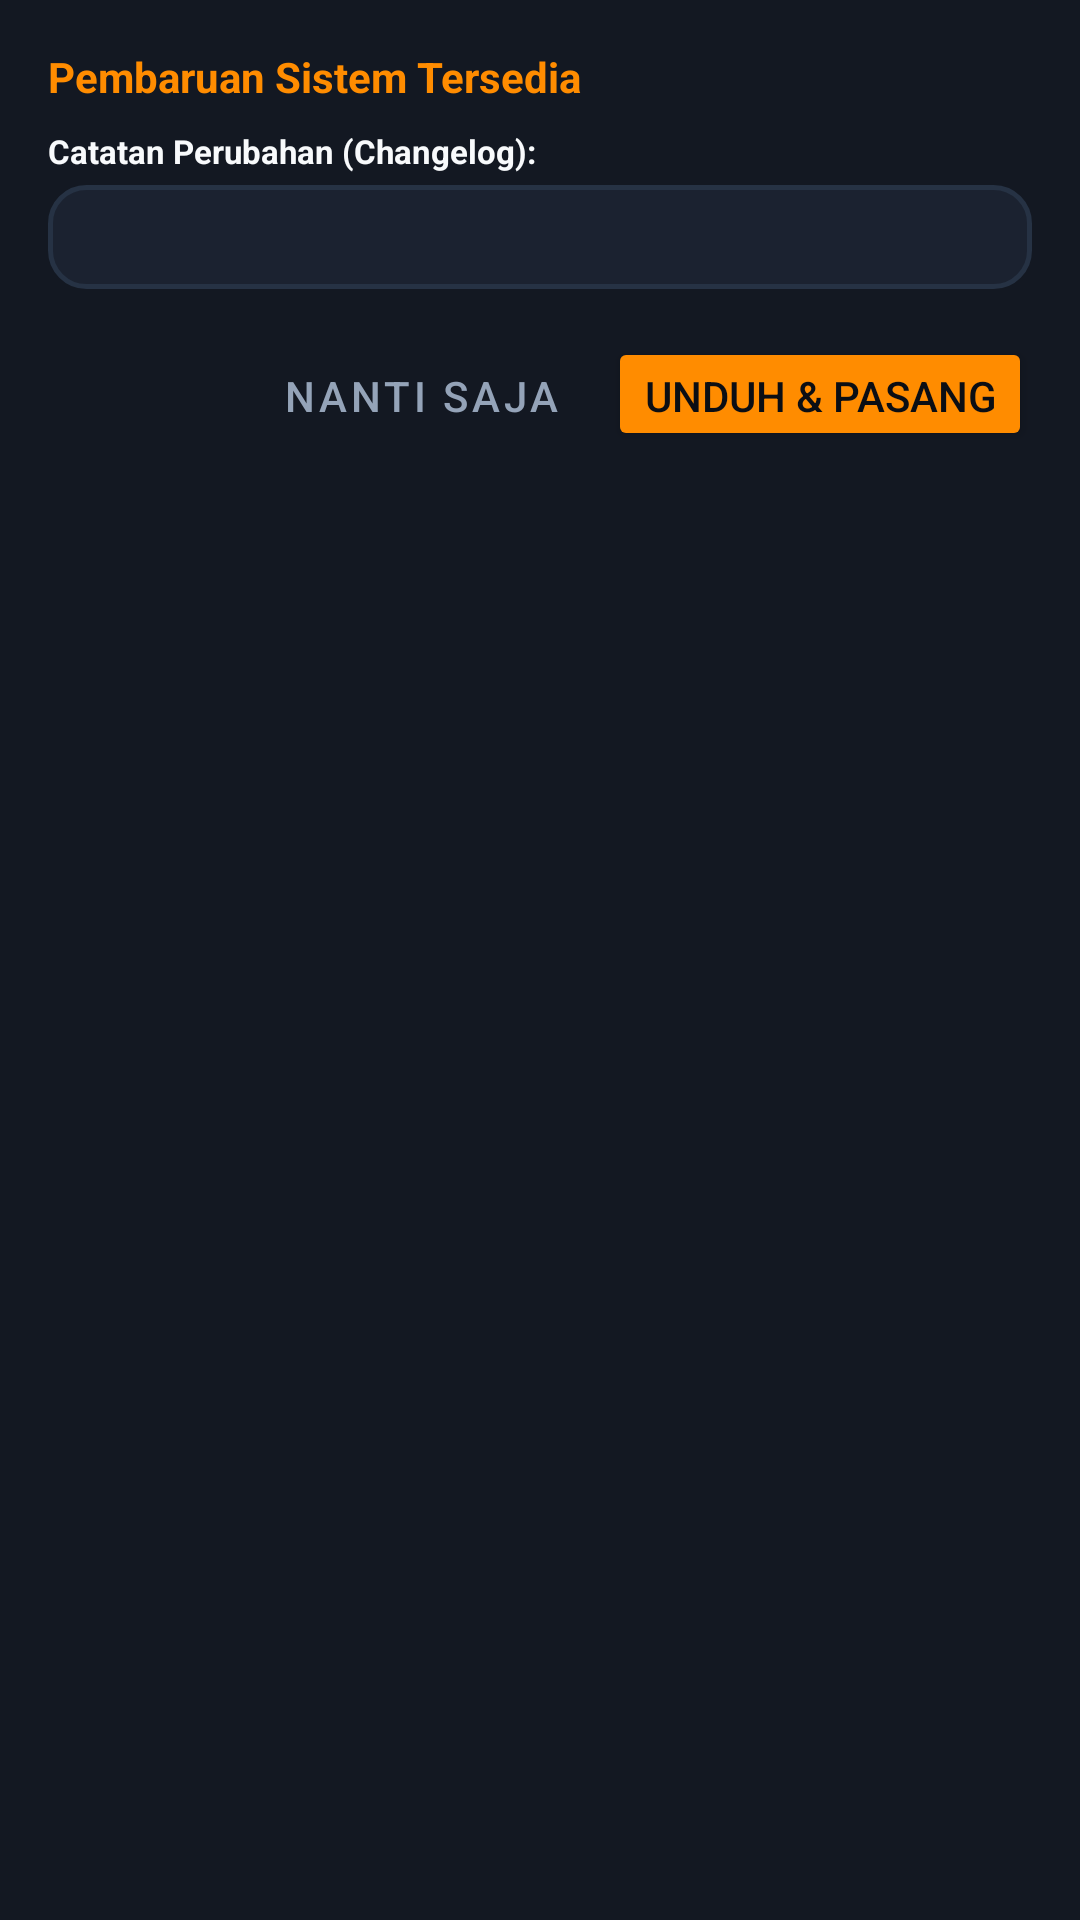

Android layout source for this screen:
<!-- AndroidManifest.xml: application theme Theme.Innova2KDLauncher -->
<!-- res/layout/dialog_update.xml -->
<?xml version="1.0" encoding="utf-8"?>
<LinearLayout xmlns:android="http://schemas.android.com/apk/res/android"
    android:layout_width="match_parent"
    android:layout_height="wrap_content"
    android:background="@color/bg_card"
    android:orientation="vertical"
    android:padding="16dp">

    
    <TextView
        android:id="@+id/tvUpdateTitle"
        android:layout_width="wrap_content"
        android:layout_height="wrap_content"
        android:text="Pembaruan Sistem Tersedia"
        android:textColor="@color/accent_amber"
        android:textSize="14sp"
        android:textStyle="bold" />

    
    <LinearLayout
        android:id="@+id/llChangelogSection"
        android:layout_width="match_parent"
        android:layout_height="wrap_content"
        android:orientation="vertical">

        <TextView
            android:layout_width="wrap_content"
            android:layout_height="wrap_content"
            android:layout_marginTop="8dp"
            android:text="Catatan Perubahan (Changelog):"
            android:textColor="@color/text_primary"
            android:textSize="11sp"
            android:textStyle="bold" />

        <TextView
            android:id="@+id/tvUpdateChangelog"
            android:layout_width="match_parent"
            android:layout_height="wrap_content"
            android:layout_marginTop="4dp"
            android:layout_marginBottom="16dp"
            android:background="@drawable/bg_button_shortcut"
            android:padding="10dp"
            android:textColor="@color/text_secondary"
            android:textSize="11sp" />

        <LinearLayout
            android:layout_width="match_parent"
            android:layout_height="wrap_content"
            android:gravity="end"
            android:orientation="horizontal">

            <Button
                android:id="@+id/btnUpdateLater"
                style="@style/Widget.MaterialComponents.Button.TextButton"
                android:layout_width="wrap_content"
                android:layout_height="38dp"
                android:text="NANTI SAJA"
                android:textColor="@color/text_secondary" />

            <Button
                android:id="@+id/btnUpdateNow"
                android:layout_width="wrap_content"
                android:layout_height="38dp"
                android:layout_marginStart="8dp"
                android:backgroundTint="@color/accent_amber"
                android:text="UNDUH &amp; PASANG"
                android:textColor="@color/text_inverse" />
        </LinearLayout>
    </LinearLayout>

    
    <LinearLayout
        android:id="@+id/llProgressSection"
        android:layout_width="match_parent"
        android:layout_height="wrap_content"
        android:orientation="vertical"
        android:visibility="gone">

        <TextView
            android:id="@+id/tvDownloadStatus"
            android:layout_width="wrap_content"
            android:layout_height="wrap_content"
            android:layout_marginTop="12dp"
            android:text="Menghubungkan ke server GitHub..."
            android:textColor="@color/text_primary"
            android:textSize="12sp" />

        <ProgressBar
            android:id="@+id/pbDownloadProgress"
            style="?android:attr/progressBarStyleHorizontal"
            android:layout_width="match_parent"
            android:layout_height="12dp"
            android:layout_marginTop="8dp"
            android:indeterminate="false"
            android:max="100"
            android:progress="0"
            android:progressTint="@color/accent_amber" />

        <LinearLayout
            android:layout_width="match_parent"
            android:layout_height="wrap_content"
            android:layout_marginTop="4dp"
            android:orientation="horizontal">

            <TextView
                android:id="@+id/tvDownloadBytes"
                android:layout_width="0dp"
                android:layout_height="wrap_content"
                android:layout_weight="1"
                android:text="0 KB / -- MB"
                android:textColor="@color/text_secondary"
                android:textSize="10sp" />

            <TextView
                android:id="@+id/tvDownloadPercent"
                android:layout_width="wrap_content"
                android:layout_height="wrap_content"
                android:text="0%"
                android:textColor="@color/accent_amber"
                android:textSize="10sp"
                android:textStyle="bold" />
        </LinearLayout>

        <TextView
            android:id="@+id/tvDownloadError"
            android:layout_width="match_parent"
            android:layout_height="wrap_content"
            android:layout_marginTop="8dp"
            android:textColor="@color/status_danger"
            android:textSize="11sp"
            android:visibility="gone" />

        <LinearLayout
            android:layout_width="match_parent"
            android:layout_height="wrap_content"
            android:layout_marginTop="12dp"
            android:gravity="end"
            android:orientation="horizontal">

            <Button
                android:id="@+id/btnCancelDownload"
                style="@style/Widget.MaterialComponents.Button.TextButton"
                android:layout_width="wrap_content"
                android:layout_height="38dp"
                android:text="BATAL"
                android:textColor="@color/text_secondary" />

            <Button
                android:id="@+id/btnRetryDownload"
                android:layout_width="wrap_content"
                android:layout_height="38dp"
                android:layout_marginStart="8dp"
                android:backgroundTint="@color/accent_amber"
                android:text="COBA LAGI"
                android:textColor="@color/text_inverse"
                android:visibility="gone" />
        </LinearLayout>
    </LinearLayout>

</LinearLayout>
<!-- resources referenced by this layout -->
<resources>
  <color name="accent_amber">#FF8C00</color>
  <color name="bg_card">#131822</color>
  <color name="status_danger">#EF4444</color>
  <color name="text_inverse">#0B0E14</color>
  <color name="text_primary">#F8FAFC</color>
  <color name="text_secondary">#94A3B8</color>
  <!-- drawable bg_button_shortcut (drawable) -->
  <?xml version="1.0" encoding="utf-8"?>
  <ripple xmlns:android="http://schemas.android.com/apk/res/android"
      android:color="@color/accent_amber_glow">
      <item>
          <shape android:shape="rectangle">
              <solid android:color="@color/bg_card_secondary" />
              <corners android:radius="12dp" />
              <stroke
                  android:width="1.5dp"
                  android:color="@color/border_subtle" />
          </shape>
      </item>
  </ripple>
  <style name="Theme.Innova2KDLauncher" parent="Theme.MaterialComponents.DayNight.NoActionBar">
          
          <item name="colorPrimary">@color/accent_amber</item>
          <item name="colorPrimaryVariant">@color/accent_amber_bright</item>
          <item name="colorOnPrimary">@color/text_inverse</item>
  
          
          <item name="android:windowBackground">@color/bg_obsidian</item>
          <item name="android:colorBackground">@color/bg_obsidian</item>
          <item name="colorSurface">@color/bg_card</item>
          <item name="colorOnSurface">@color/text_primary</item>
  
          
          <item name="android:windowNoTitle">true</item>
          <item name="android:windowActionBar">false</item>
          <item name="android:windowFullscreen">true</item>
          <item name="android:statusBarColor">@color/bg_obsidian</item>
          <item name="android:navigationBarColor">@color/bg_obsidian</item>
      </style>
  <color name="accent_amber_glow">#33FF8C00</color>
  <color name="bg_card_secondary">#1B2230</color>
  <color name="border_subtle">#263244</color>
  <color name="accent_amber_bright">#FFA726</color>
  <color name="bg_obsidian">#0B0E14</color>
</resources>
